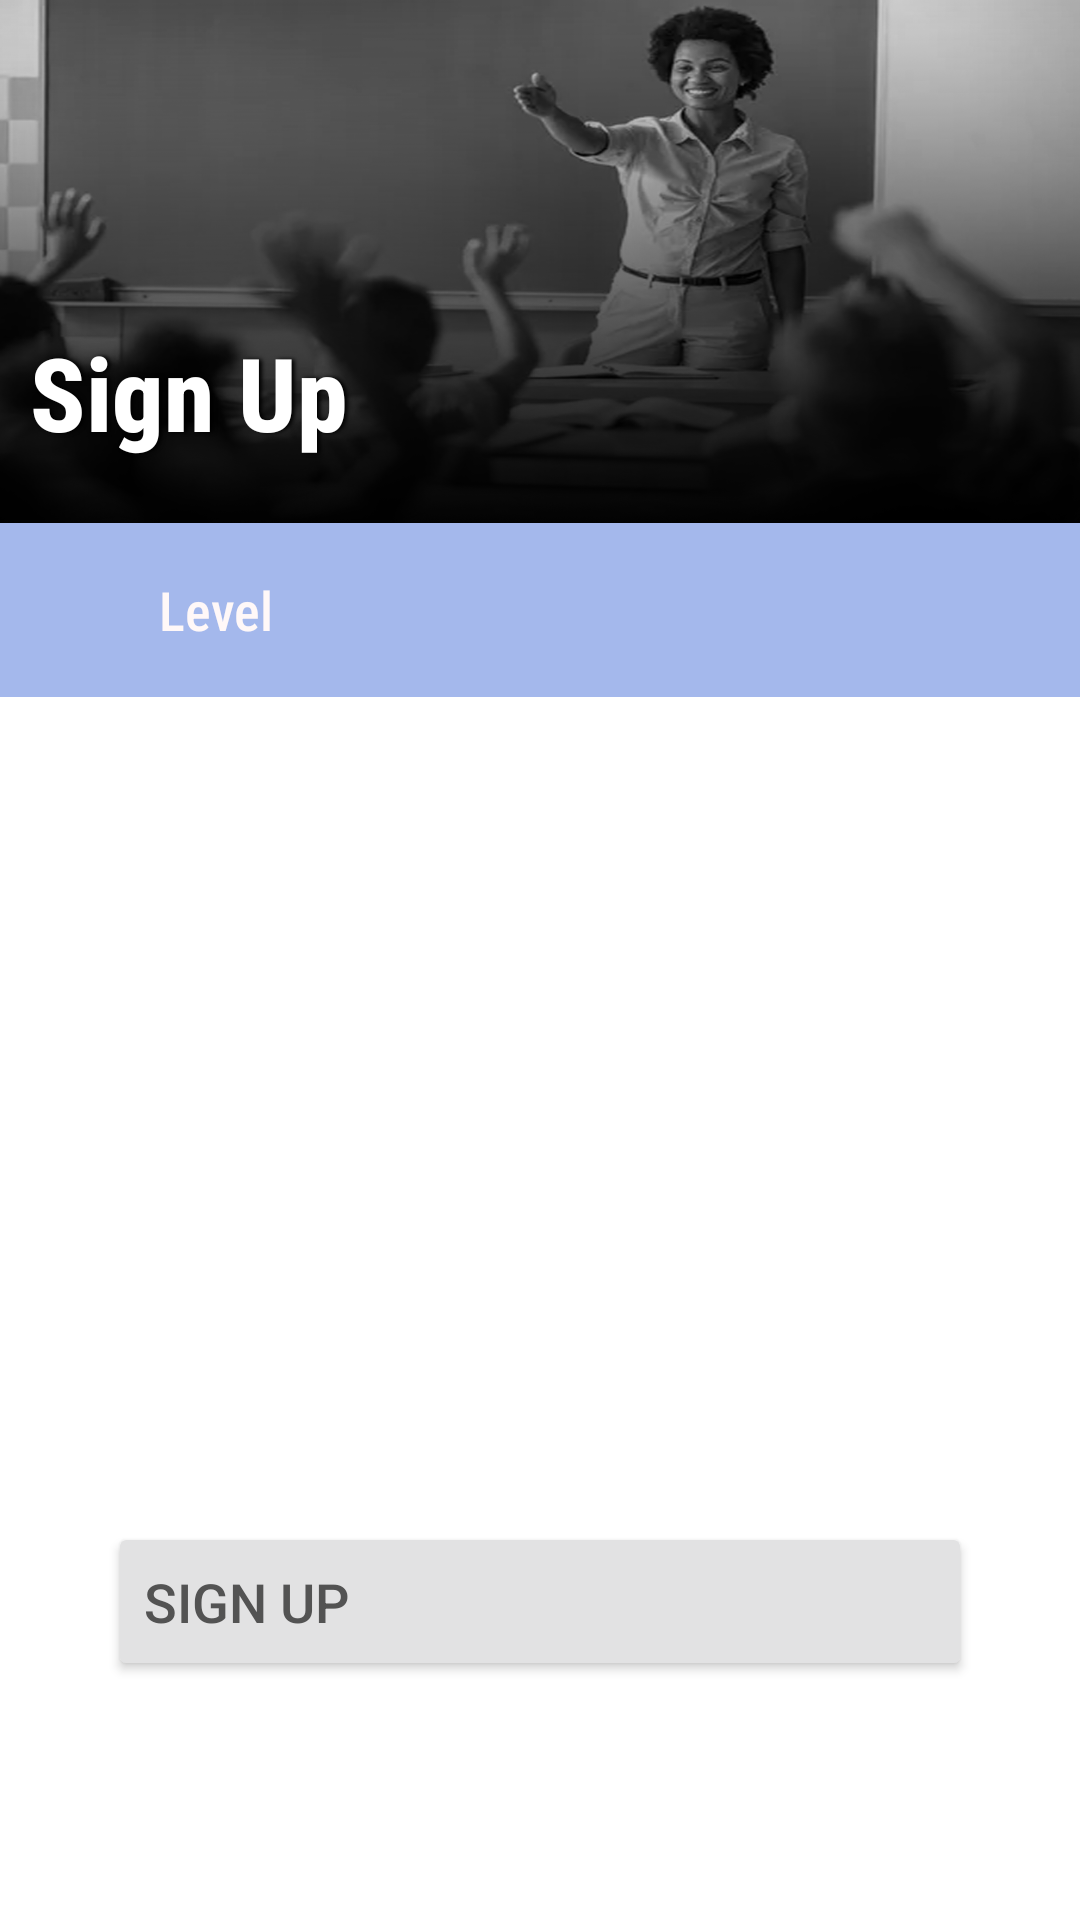

Reconstruct the res/layout file that produces this screen, plus the resources it refers to.
<!-- AndroidManifest.xml: application theme Theme.NoBar -->
<!-- res/layout/activity_teacher_signin.xml -->
<?xml version="1.0" encoding="utf-8"?>
<LinearLayout xmlns:android="http://schemas.android.com/apk/res/android"
    xmlns:app="http://schemas.android.com/apk/res-auto"
    xmlns:tools="http://schemas.android.com/tools"
    android:layout_width="match_parent"
    android:layout_height="match_parent"
    tools:context=".teacher_signin">

    <LinearLayout
        android:layout_width="0dp"
        android:layout_height="match_parent"
        android:layout_weight="90"
        android:orientation="vertical">

        <LinearLayout
            android:layout_width="match_parent"
            android:layout_height="0px"
            android:layout_weight="30"
            android:background="@drawable/teacher_signin_edit"
            android:orientation="vertical">

            <Space
                android:layout_width="match_parent"
                android:layout_height="0px"
                android:layout_weight="10" />

            <TextView
                android:id="@+id/textView"
                android:layout_width="match_parent"
                android:layout_height="0px"
                android:layout_weight="10"
                android:fontFamily="sans-serif-condensed-medium"
                android:gravity="center_vertical"
                android:paddingLeft="10dp"
                android:shadowColor="#000000"
                android:shadowDx="3"
                android:shadowDy="0"
                android:shadowRadius="3"
                android:text="Sign Up"
                android:textColor="#FFFFFF"
                android:textSize="34sp"
                android:textStyle="bold" />

        </LinearLayout>

        <LinearLayout
            android:layout_width="match_parent"
            android:layout_height="0dp"
            android:layout_weight="10"
            android:orientation="horizontal">

            <TextView
                android:id="@+id/textView3"
                android:layout_width="0px"
                android:layout_height="match_parent"
                android:layout_weight="40"
                android:background="#A4B8EC"
                android:fontFamily="sans-serif-condensed-medium"
                android:gravity="center"
                android:text="Level"
                android:textColor="#FFF8F8"
                android:textSize="18sp" />

            <Spinner
                android:id="@+id/spinner"
                android:layout_width="0px"
                android:layout_height="match_parent"
                android:layout_weight="60"
                android:background="@color/banner_background" />

        </LinearLayout>

        <LinearLayout
            android:layout_width="match_parent"
            android:layout_height="0px"
            android:layout_weight="70"
            android:orientation="horizontal">

            <Space
                android:layout_width="wrap_content"
                android:layout_height="wrap_content"
                android:layout_weight="10" />

            <LinearLayout
                android:layout_width="0px"
                android:layout_height="match_parent"
                android:layout_weight="80"
                android:orientation="vertical">

                <Space
                    android:layout_width="match_parent"
                    android:layout_height="0dp"
                    android:layout_weight="52" />

                <Button
                    android:id="@+id/log_out"
                    android:layout_width="match_parent"
                    android:layout_height="0dp"
                    android:layout_weight="10"
                    android:gravity="center|start"
                    android:onClick="create_user"
                    android:text="Sign Up"
                    android:textColor="#535353"
                    android:textSize="18sp"
                    app:backgroundTint="#E2E2E3"
                    app:icon="@drawable/teacher"
                    app:iconGravity="end"
                    app:iconSize="30dp"
                    app:iconTint="#535353"
                    app:strokeColor="#FF535353"
                    app:strokeWidth="3px" />

                <Space
                    android:layout_width="match_parent"
                    android:layout_height="0dp"
                    android:layout_weight="15" />

            </LinearLayout>

            <Space
                android:layout_width="wrap_content"
                android:layout_height="wrap_content"
                android:layout_weight="10" />

        </LinearLayout>

    </LinearLayout>

</LinearLayout>
<!-- resources referenced by this layout -->
<resources>
  <color name="banner_background">#A4B8EC</color>
  <!-- drawable teacher_signin_edit: png bitmap (drawable, 334996 bytes) -->
  <style name="Theme.NoBar" parent="Theme.MaterialComponents.DayNight.NoActionBar">
          
          <item name="colorPrimary">@color/purple_500</item>
          <item name="colorPrimaryVariant">@color/purple_700</item>
          <item name="colorOnPrimary">@color/white</item>
          
          <item name="colorSecondary">@color/teal_200</item>
          <item name="colorSecondaryVariant">@color/teal_700</item>
          <item name="colorOnSecondary">@color/black</item>
          
      </style>
  <color name="purple_500">#006BEE</color>
  <color name="purple_700">#0065B3</color>
  <color name="white">#FFFFFFFF</color>
  <color name="teal_200">#FF03DAC5</color>
  <color name="teal_700">#FF018786</color>
  <color name="black">#FFFFFF</color>
</resources>
